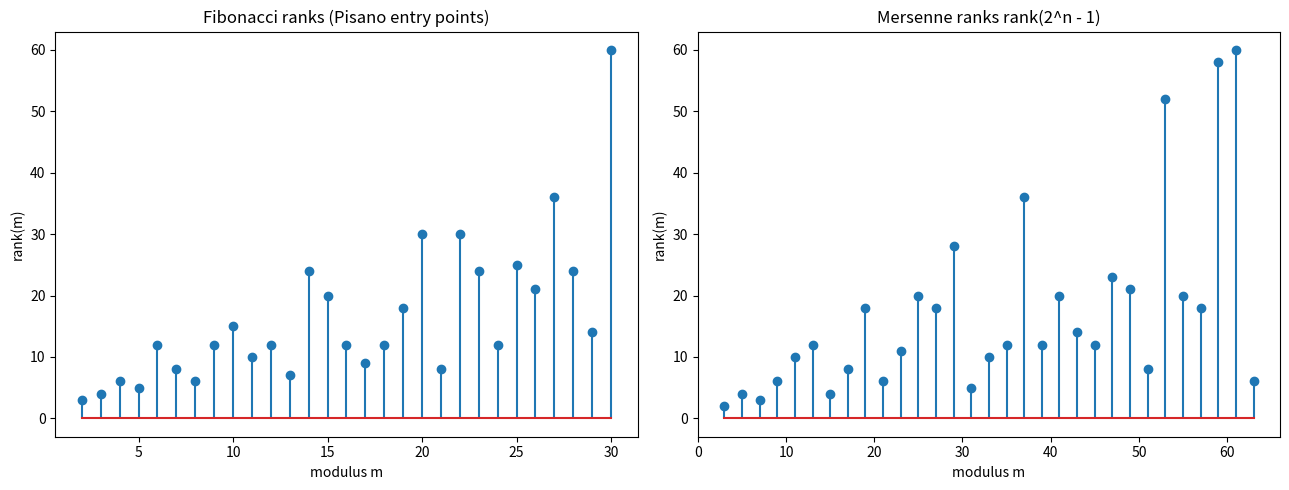

Here is the Python script that generated this plot:
import matplotlib.pyplot as plt
from math import gcd
from typing import Callable, Optional


def fib(n: int) -> int:
    a, b = 0, 1
    for _ in range(n):
        a, b = b, a + b
    return a


def mersenne(n: int) -> int:
    return 2 ** n - 1


def rank(u: Callable[[int], int], m: int, limit: int = 100000) -> Optional[int]:
    for k in range(1, limit + 1):
        if u(k) % m == 0:
            return k
    return None


def main() -> None:
    ms = list(range(2, 31))
    rf = [rank(fib, m) for m in ms]
    mm = list(range(3, 64, 2))
    rm = [rank(mersenne, m) for m in mm]
    fig, (ax1, ax2) = plt.subplots(1, 2, figsize=(13, 5))
    ax1.stem(ms, rf)
    ax1.set_title("Fibonacci ranks (Pisano entry points)")
    ax1.set_xlabel("modulus m"); ax1.set_ylabel("rank(m)")
    ax2.stem(mm, rm)
    ax2.set_title("Mersenne ranks rank(2^n - 1)")
    ax2.set_xlabel("modulus m"); ax2.set_ylabel("rank(m)")
    plt.tight_layout()
    plt.savefig("rank_spectrum.png", dpi=150)
    print("Saved rank_spectrum.png")


if __name__ == "__main__":
    main()
